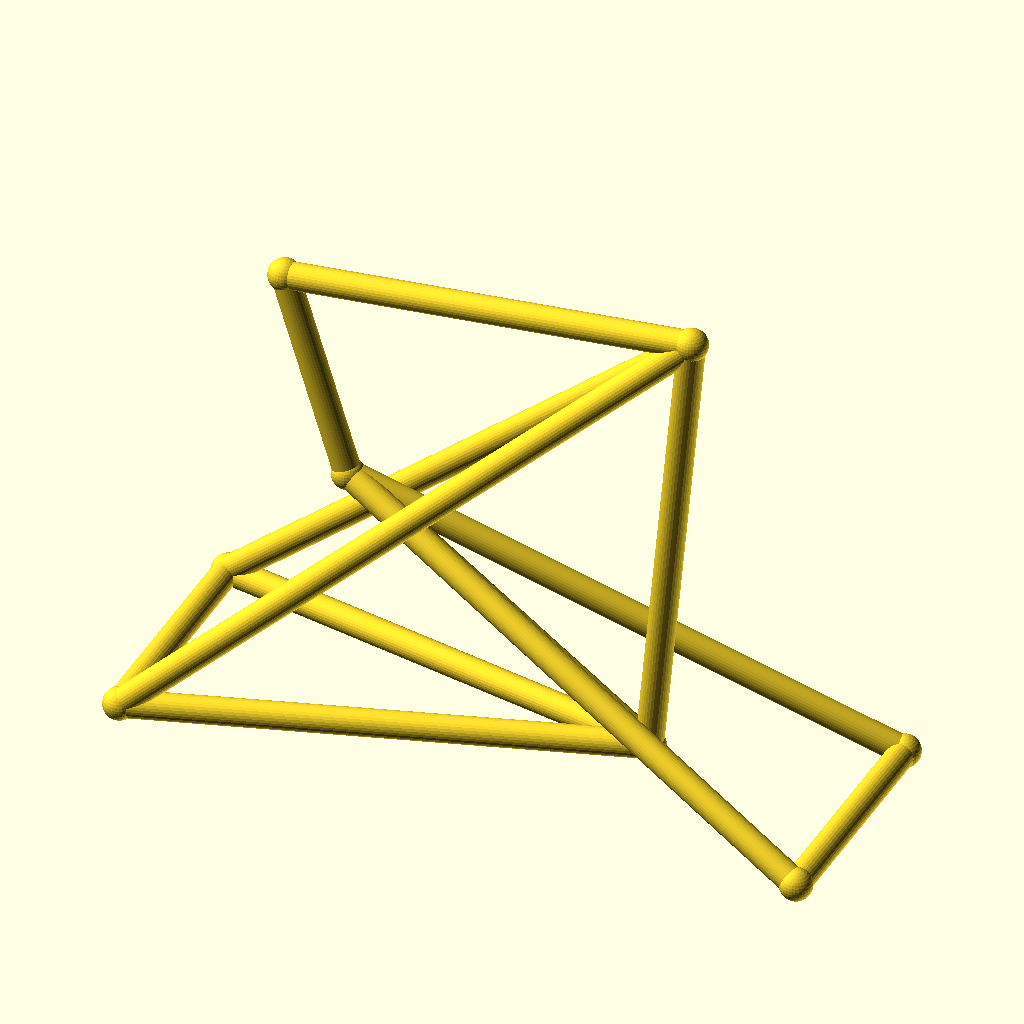
Cell 1: rendered with the file's own defaults.
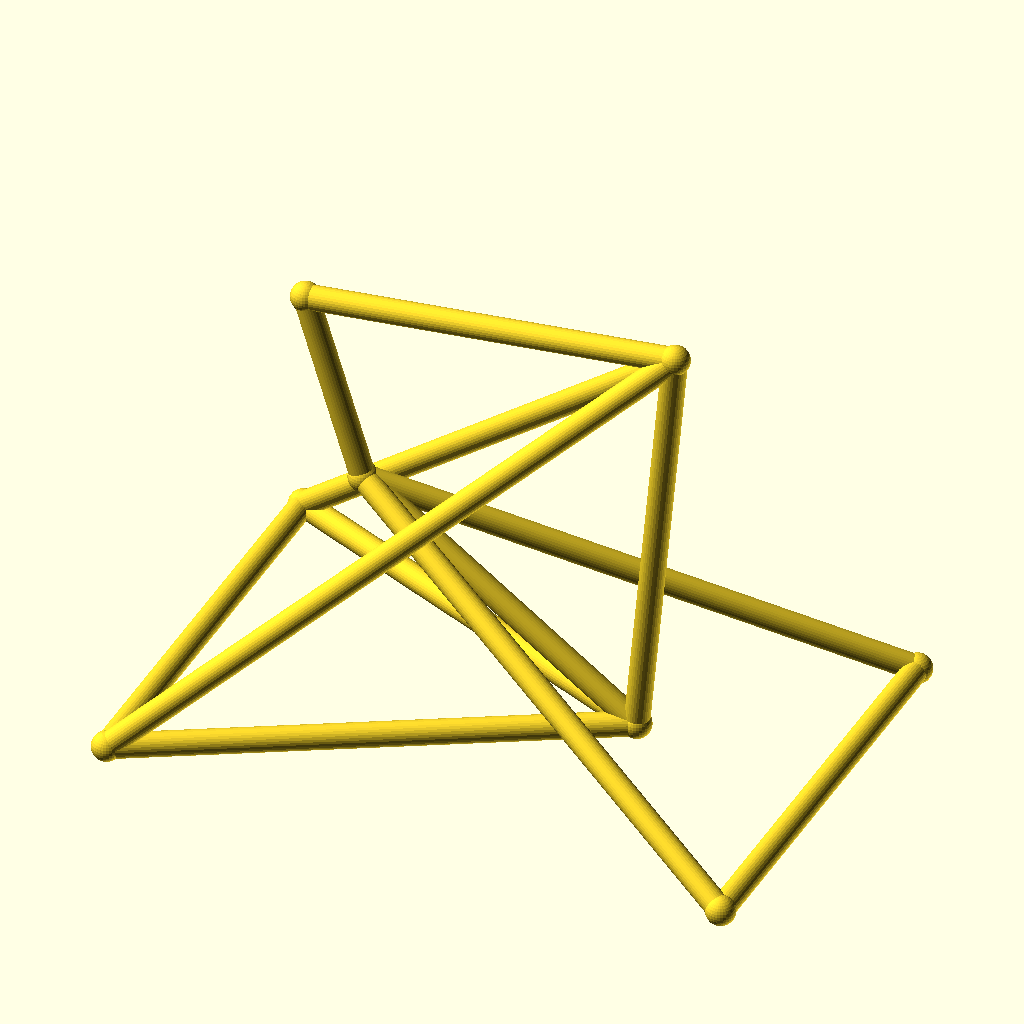
Cell 2: track = 88 (everything else at default).
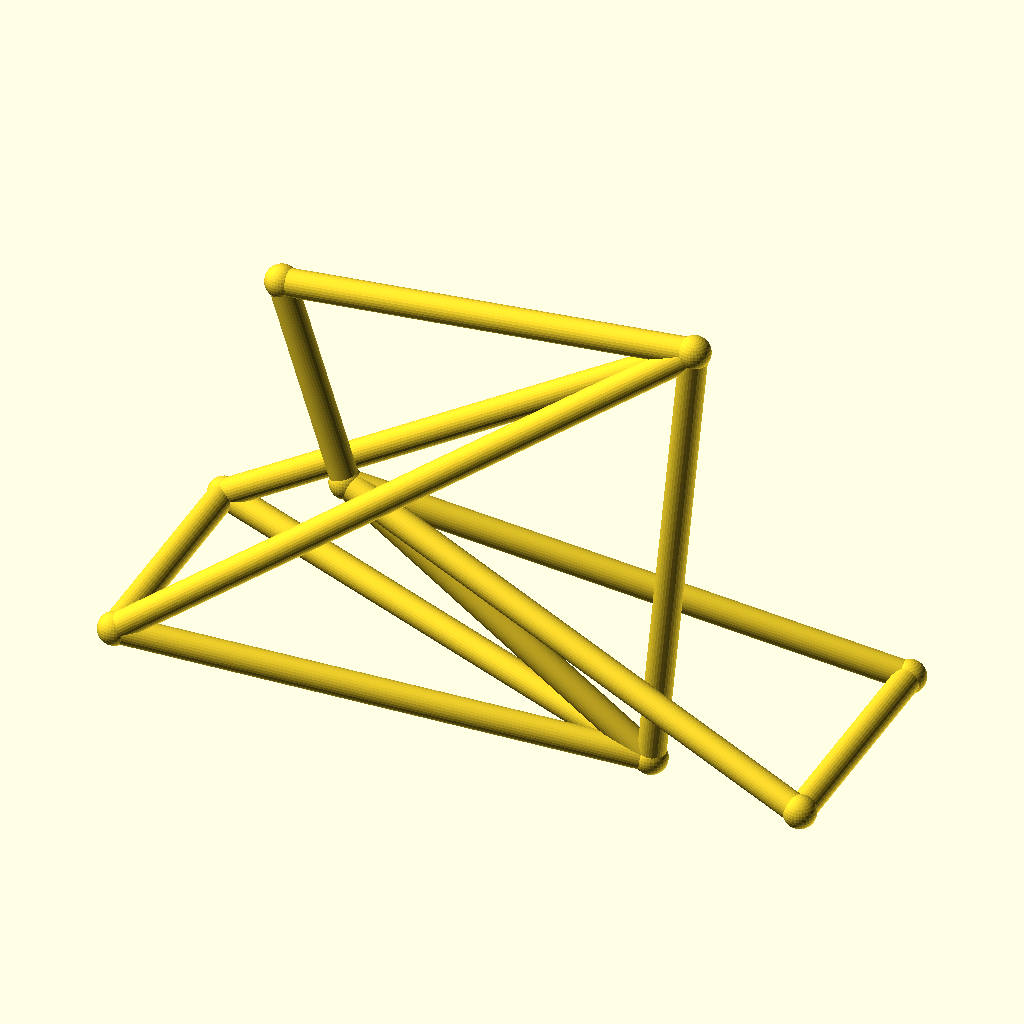
Cell 3 — hub_z set to 36, the other parameters unchanged.
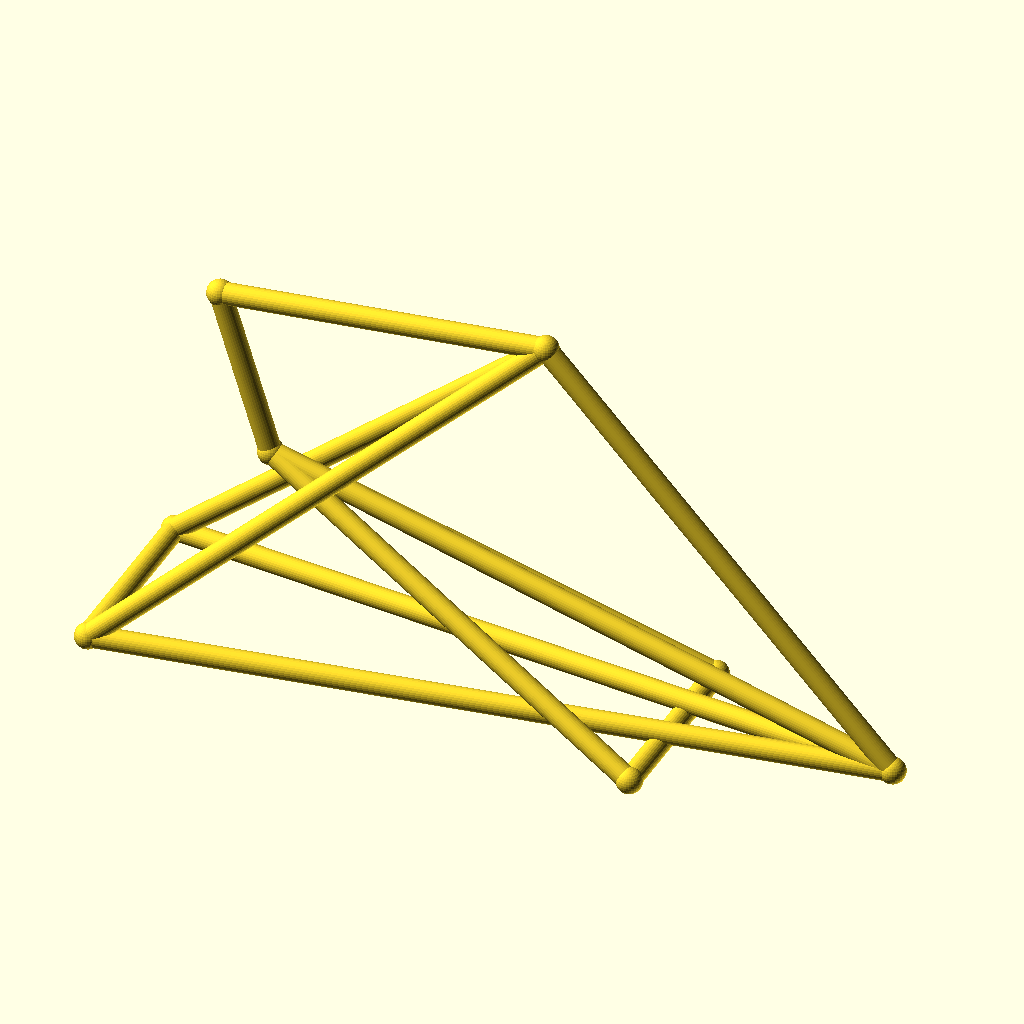
Cell 4 — bb_x set to 180, the other parameters unchanged.
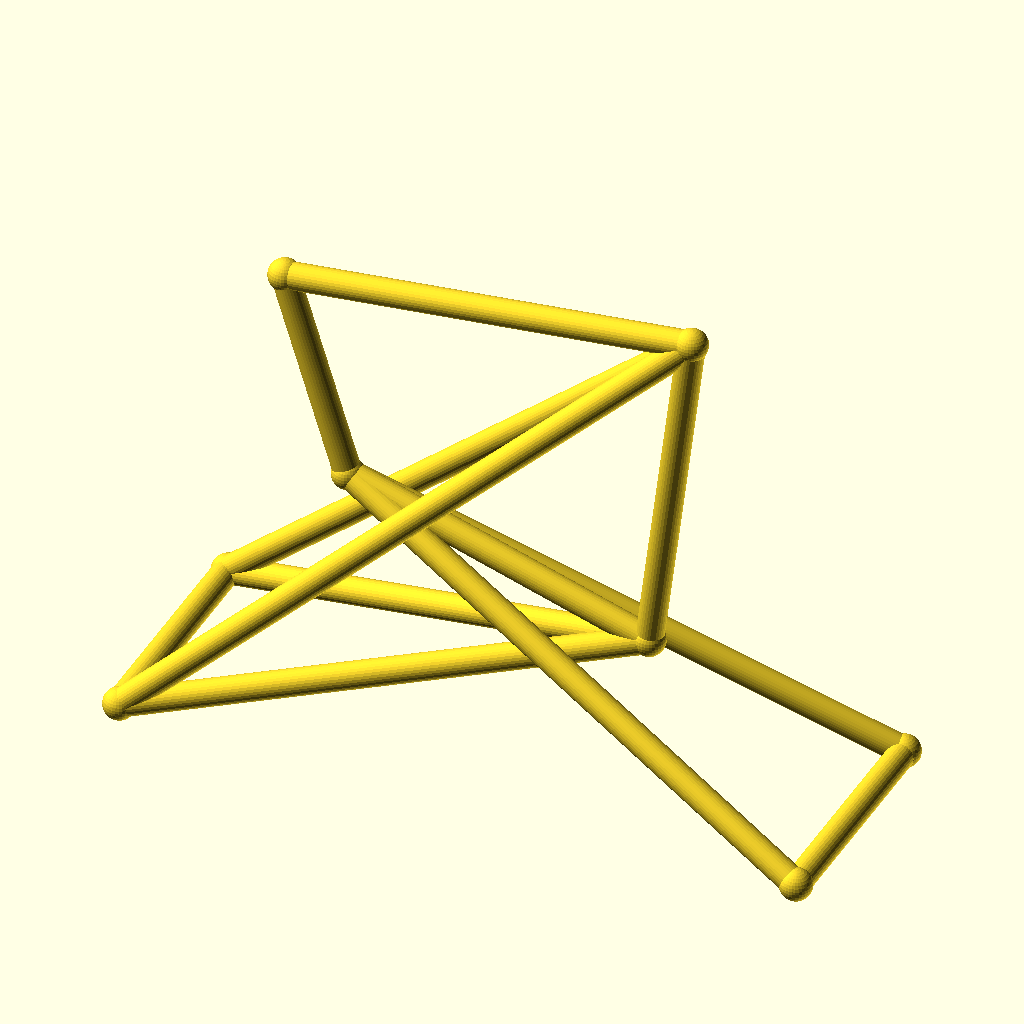
Cell 5 — bb_z set to 44, the other parameters unchanged.
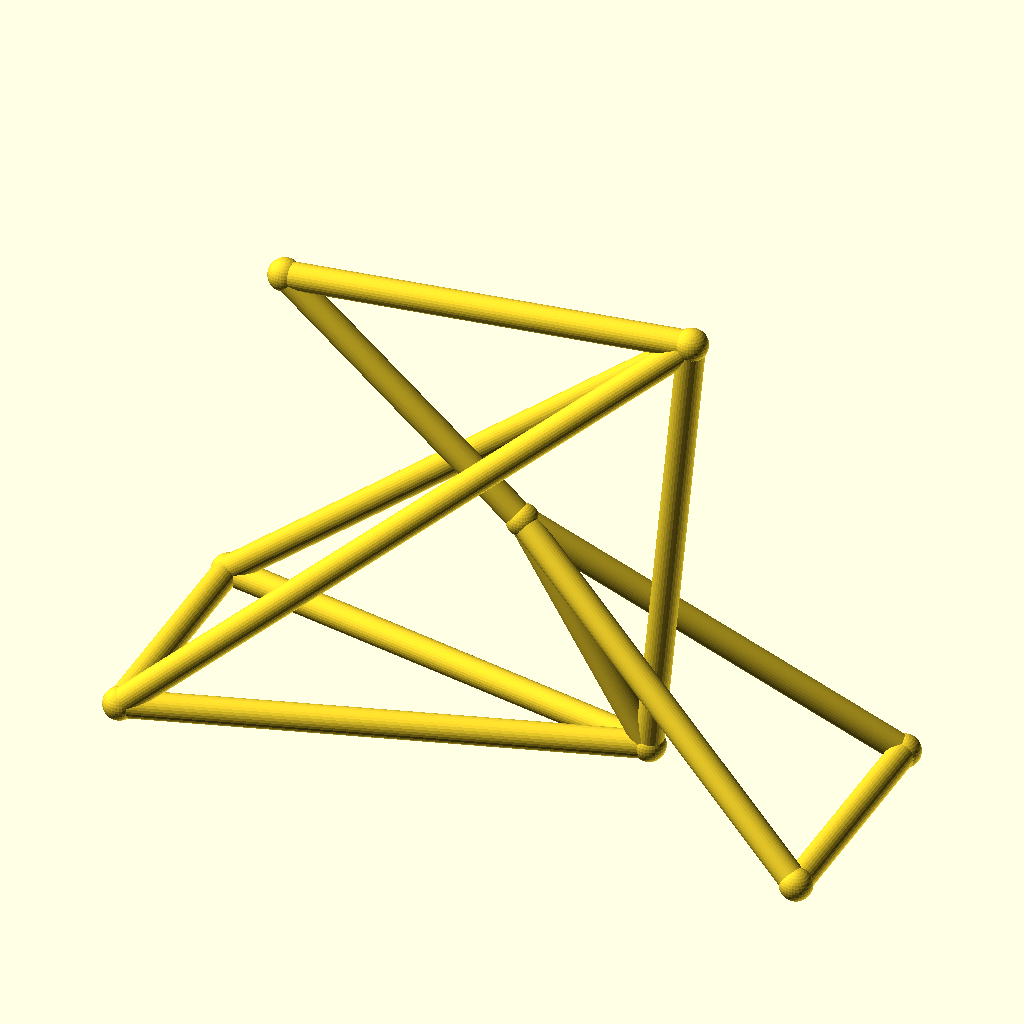
Cell 6: the same model with ht_bot_x = 66.
The same orthographic view direction (rotation 55°, 0°, 25°; colour scheme Cornfield) for every cell, with the view re-fitted per cell, so scale and position can differ between cells.
The OpenSCAD source (optional_data/data/wire3/bikeframe/scene_0096.scad):
$fn = 32;

// ----------------------------------------------------------------------
// Bicycle frame: diamond frame, wheelbase 128 mm
// ----------------------------------------------------------------------

// --- parameters (mm) ---
track = 44;               // distance between the rear dropouts
hub_z = 18;               // wheel hub height
bb_x = 90;                // bottom bracket X
bb_z = 22;                // bottom bracket height
ht_bot_x = 33;            // head tube bottom X
ht_bot_z = 62;            // head tube bottom height
ht_top_x = 21;            // head tube top X
ht_top_z = 100;           // head tube top height
st_x = 98;                // seat cluster X
st_z = 108;               // seat cluster height
fh_x = 128;               // front hub X (wheelbase)
tube_r = 2.5;             // frame tube radius
joint_r = 3;              // joint ball radius

bbox_x = fh_x + 2 * joint_r;  // overall X, joints included
bbox_y = track + 2 * joint_r;  // overall Y, joints included
bbox_z = 108 - hub_z + 2 * joint_r;  // overall Z, joints included
tube_d = 2 * tube_r;  // frame tube diameter
wheelbase = fh_x;  // rear axle to front hub
nodes = [[bb_x, 0, bb_z], [ht_bot_x, 0, ht_bot_z], [ht_top_x, 0, ht_top_z], [st_x, 0, st_z], [0, track / 2, hub_z], [0, -track / 2, hub_z], [fh_x, track / 2, hub_z], [fh_x, -track / 2, hub_z]];

module member(a, b, r) {
  /* round stock from joint a to joint b, ends buried in the joint balls */
  d = b - a;
  length = norm(d);
  translate(a) rotate([0, acos(d[2] / length), atan2(d[1], d[0])])
    cylinder(h = length, r = r);
}

module joint(p, r) {
  /* ball at the joint centre, fatter than every member meeting there */
  translate(p) sphere(r = r);
}

/* members - each call is one graph edge */
member(nodes[1], nodes[2], tube_r);
member(nodes[1], nodes[0], tube_r);
member(nodes[2], nodes[3], tube_r);
member(nodes[3], nodes[0], tube_r);
member(nodes[0], nodes[4], tube_r);
member(nodes[0], nodes[5], tube_r);
member(nodes[3], nodes[4], tube_r);
member(nodes[3], nodes[5], tube_r);
member(nodes[1], nodes[6], tube_r);
member(nodes[1], nodes[7], tube_r);
member(nodes[6], nodes[7], tube_r);
member(nodes[4], nodes[5], tube_r);

/* joint balls */
for (p = nodes) joint(p, joint_r);
Customizer parameters (derived from the source; name, type, default, range or options):
track: number, default 44
hub_z: number, default 18
bb_x: number, default 90
bb_z: number, default 22
ht_bot_x: number, default 33
ht_bot_z: number, default 62
ht_top_x: number, default 21
ht_top_z: number, default 100
st_x: number, default 98
st_z: number, default 108
fh_x: number, default 128
tube_r: number, default 2.5
joint_r: number, default 3
